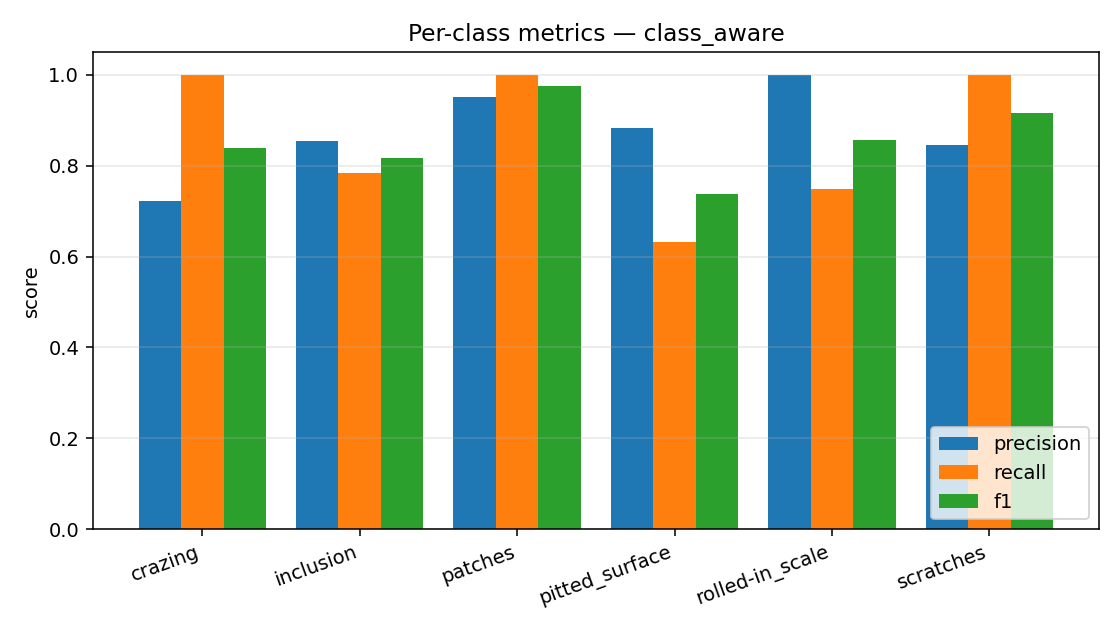

Values plotted in this chart, from the file beside it:
class, support, precision, recall, f1
crazing, 60, 0.7229, 1.0, 0.8392
inclusion, 60, 0.8545, 0.7833, 0.8174
patches, 60, 0.9524, 1.0, 0.9756
pitted_surface, 60, 0.8837, 0.6333, 0.7379
rolled-in_scale, 60, 1.0, 0.75, 0.8571
scratches, 60, 0.8451, 1.0, 0.916
